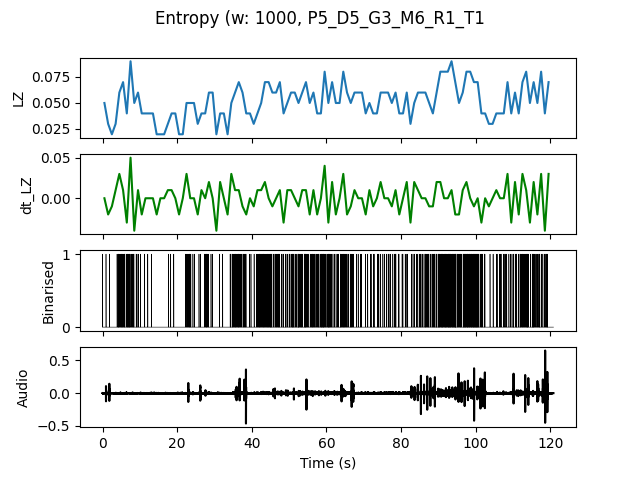

Source data for this figure (header and first rows):
, t0, LZ, dt_LZ, IOI
0.0, 0.0, 0.04983, 0.0, 0.5
1.0, 1.0, 0.0299, -0.01993, 1.0
2.0, 2.0, 0.01993, -0.009966, 0.0
3.0, 3.0, 0.0299, 0.009966, 1.0
4.0, 4.0, 0.05979, 0.0299, 0.2
5.0, 5.0, 0.06976, 0.009966, 0.2
6.0, 6.0, 0.03986, -0.0299, 0.3333
7.0, 7.0, 0.08969, 0.04983, 0.1667
8.0, 8.0, 0.04983, -0.03986, 0.5
9.0, 9.0, 0.05979, 0.009966, 0.3333
10.0, 10.0, 0.03986, -0.01993, 1.0
11.0, 11.0, 0.03986, 0.0, 1.0
12.0, 12.0, 0.03986, 0.0, 1.0
13.0, 13.0, 0.03986, 0.0, 1.0
14.0, 14.0, 0.01993, -0.01993, 0.0
15.0, 15.0, 0.01993, 0.0, 0.0
16.0, 16.0, 0.01993, 0.0, 0.0
17.0, 17.0, 0.0299, 0.009966, 1.0
18.0, 18.0, 0.03986, 0.009966, 1.0
19.0, 19.0, 0.03986, 0.0, 1.0
20.0, 20.0, 0.01993, -0.01993, 0.0
21.0, 21.0, 0.01993, 0.0, 0.0
22.0, 22.0, 0.04983, 0.0299, 0.25
23.0, 23.0, 0.04983, 0.0, 0.3333
24.0, 24.0, 0.04983, 0.0, 0.5
25.0, 25.0, 0.0299, -0.01993, 1.0
26.0, 26.0, 0.03986, 0.009966, 1.0
27.0, 27.0, 0.03986, 0.0, 0.25
28.0, 28.0, 0.05979, 0.01993, 0.5
29.0, 29.0, 0.05979, 0.0, 0.5
30.0, 30.0, 0.01993, -0.03986, 0.0
31.0, 31.0, 0.03986, 0.01993, 1.0
32.0, 32.0, 0.03986, 0.0, 1.0
33.0, 33.0, 0.01993, -0.01993, 0.0
34.0, 34.0, 0.04983, 0.0299, 0.25
35.0, 35.0, 0.05979, 0.009966, 0.2
36.0, 36.0, 0.06976, 0.009966, 0.2
37.0, 37.0, 0.05979, -0.009966, 0.25
38.0, 38.0, 0.03986, -0.01993, 0.5
39.0, 39.0, 0.03986, 0.0, 0.5
40.0, 40.0, 0.0299, -0.009966, 1.0
41.0, 41.0, 0.03986, 0.009966, 0.25
42.0, 42.0, 0.04983, 0.009966, 0.25
43.0, 43.0, 0.06976, 0.01993, 0.2
44.0, 44.0, 0.06976, 0.0, 0.1667
45.0, 45.0, 0.05979, -0.009966, 0.3333
46.0, 46.0, 0.05979, 0.0, 0.25
47.0, 47.0, 0.06976, 0.009966, 0.25
48.0, 48.0, 0.03986, -0.0299, 0.3333
49.0, 49.0, 0.04983, 0.009966, 0.3333
50.0, 50.0, 0.05979, 0.009966, 0.25
51.0, 51.0, 0.05979, 0.0, 0.25
52.0, 52.0, 0.04983, -0.009966, 0.2
53.0, 53.0, 0.05979, 0.009966, 0.3333
54.0, 54.0, 0.06976, 0.009966, 0.1667
55.0, 55.0, 0.04983, -0.01993, 0.3333
56.0, 56.0, 0.05979, 0.009966, 0.2
57.0, 57.0, 0.03986, -0.01993, 0.25
58.0, 58.0, 0.03986, 0.0, 0.25
59.0, 59.0, 0.07973, 0.03986, 0.1667
... 60 more rows
